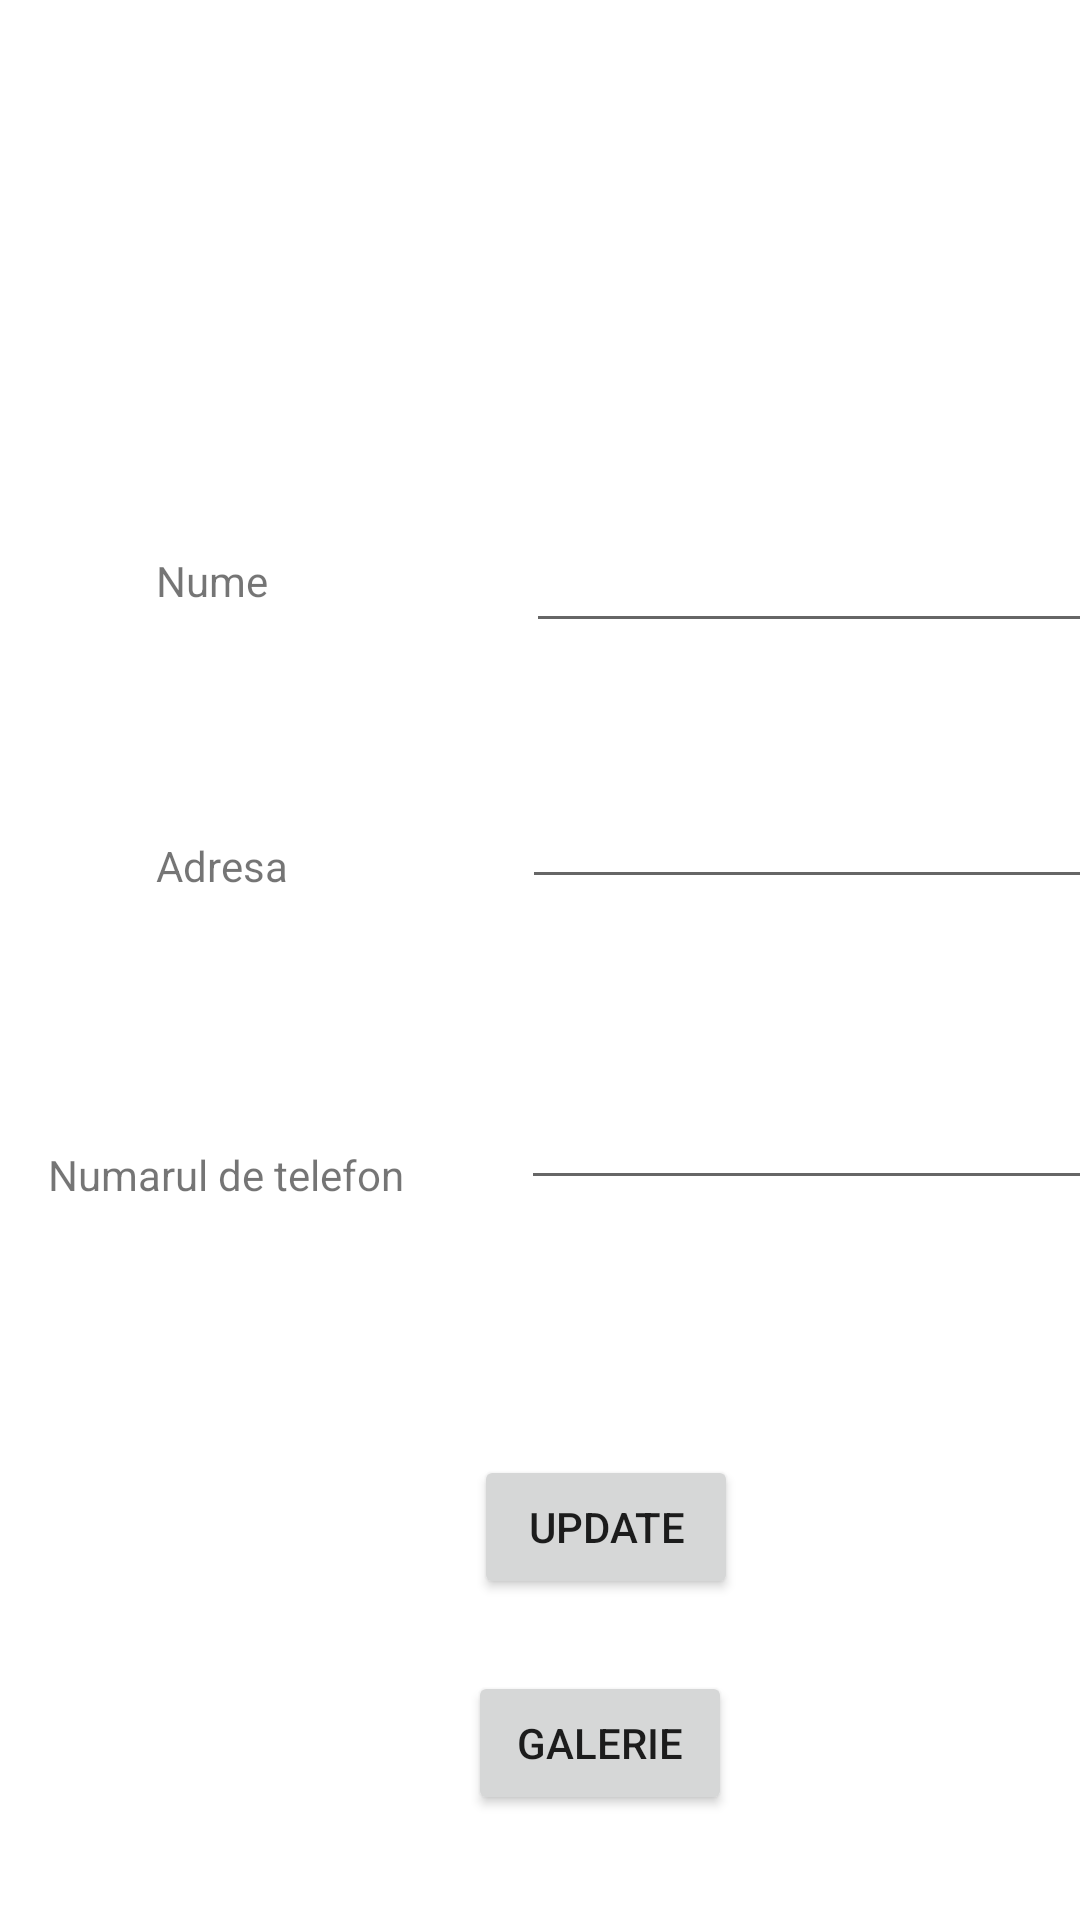

The Android layout XML behind this screen, and the referenced resources:
<!-- AndroidManifest.xml: application theme Theme.LoginEShopping -->
<!-- res/layout/activity_update_profil_utilizator.xml -->
<?xml version="1.0" encoding="utf-8"?>
<androidx.constraintlayout.widget.ConstraintLayout xmlns:android="http://schemas.android.com/apk/res/android"
    xmlns:app="http://schemas.android.com/apk/res-auto"
    xmlns:tools="http://schemas.android.com/tools"
    android:layout_width="match_parent"
    android:layout_height="match_parent"
    tools:context=".ProfilUtilizator">

    <TextView
        android:id="@+id/textView5"
        android:layout_width="wrap_content"
        android:layout_height="wrap_content"
        android:layout_marginStart="52dp"
        android:layout_marginTop="184dp"
        android:text="Nume"
        app:layout_constraintStart_toStartOf="parent"
        app:layout_constraintTop_toTopOf="parent" />


    <TextView
        android:id="@+id/adresa"
        android:layout_width="wrap_content"
        android:layout_height="wrap_content"
        android:layout_marginStart="52dp"
        android:layout_marginTop="76dp"
        android:text="Adresa"
        app:layout_constraintStart_toStartOf="parent"
        app:layout_constraintTop_toBottomOf="@+id/textView5" />

    <TextView
        android:id="@+id/textView"
        android:layout_width="wrap_content"
        android:layout_height="wrap_content"
        android:layout_marginStart="16dp"
        android:layout_marginTop="84dp"
        android:text="Numarul de telefon"
        app:layout_constraintStart_toStartOf="parent"
        app:layout_constraintTop_toBottomOf="@+id/adresa" />

    <EditText
        android:id="@+id/editTextNume"
        android:layout_width="wrap_content"
        android:layout_height="wrap_content"
        android:layout_marginStart="86dp"
        android:layout_marginTop="173dp"
        android:ems="10"
        android:inputType="textPersonName"
        app:layout_constraintStart_toEndOf="@+id/textView5"
        app:layout_constraintTop_toTopOf="parent" />

    <EditText
        android:id="@+id/editTextTextAdresa"
        android:layout_width="wrap_content"
        android:layout_height="wrap_content"
        android:layout_marginStart="78dp"
        android:layout_marginTop="44dp"
        android:ems="10"
        android:inputType="textPersonName"
        app:layout_constraintStart_toEndOf="@+id/adresa"
        app:layout_constraintTop_toBottomOf="@+id/editTextNume" />

    <EditText
        android:id="@+id/editTextTextPersonTelefon"
        android:layout_width="wrap_content"
        android:layout_height="wrap_content"
        android:layout_marginStart="39dp"
        android:layout_marginTop="59dp"
        android:ems="10"
        android:inputType="textPersonName"
        app:layout_constraintStart_toEndOf="@+id/textView"
        app:layout_constraintTop_toBottomOf="@+id/editTextTextAdresa" />

    <Button
        android:id="@+id/updateb"
        android:layout_width="wrap_content"
        android:layout_height="wrap_content"
        android:layout_marginStart="158dp"
        android:layout_marginBottom="107dp"
        android:text="Update"
        app:layout_constraintBottom_toBottomOf="parent"
        app:layout_constraintStart_toStartOf="parent" />

    <Button
        android:id="@+id/button6"
        android:layout_width="wrap_content"
        android:layout_height="wrap_content"
        android:layout_marginStart="156dp"
        android:layout_marginTop="24dp"
        android:text="Galerie"
        app:layout_constraintStart_toStartOf="parent"
        app:layout_constraintTop_toBottomOf="@+id/updateb" />


</androidx.constraintlayout.widget.ConstraintLayout>
<!-- resources referenced by this layout -->
<resources>
  <style name="Theme.LoginEShopping" parent="Theme.MaterialComponents.DayNight.NoActionBar">
          
          <item name="colorPrimary">@color/purple_500</item>
          <item name="colorPrimaryVariant">@color/purple_700</item>
          <item name="colorOnPrimary">@color/white</item>
          
          <item name="colorSecondary">@color/teal_200</item>
          <item name="colorSecondaryVariant">@color/teal_700</item>
          <item name="colorOnSecondary">@color/black</item>
          
          <item name="android:statusBarColor" tools:targetApi="l">?attr/colorPrimaryVariant</item>
          
      </style>
  <!-- not gathered from this repository: default colours our renderer supplied (Android Studio template values) -->
  <color name="purple_500">#FF6200EE</color>
  <color name="purple_700">#FF3700B3</color>
  <color name="teal_200">#FF03DAC5</color>
  <color name="teal_700">#FF018786</color>
  <color name="black">#FF000000</color>
  <color name="white">#FFFFFFFF</color>
</resources>
